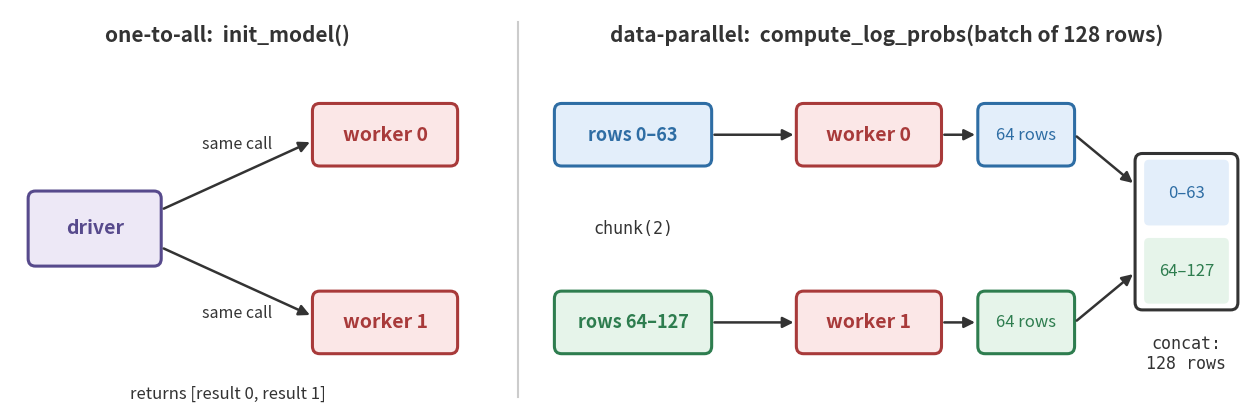

Source code (Python): (Note: this script raises an exception after producing the figure.)
"""Draw images/worker_group.png, the two dispatch rules of a worker group in notebook 2 §5. Run: python make_worker_group.py"""
from pathlib import Path

import matplotlib.pyplot as plt
from matplotlib.patches import FancyArrowPatch, FancyBboxPatch

DRIVER = ("#574a8c", "#ede8f6")  # purple, as the driver in ray_actors.png
WORKER = ("#a83a3a", "#fbe7e7")  # red, as the TrainingWorker in ray_actors.png
ROWS_A = ("#2e6da4", "#e3eefa")  # blue: the first half of the batch
ROWS_B = ("#2e7d4f", "#e6f4ea")  # green: the second half
TEXT = "#333333"

figure, axes = plt.subplots(figsize=(16, 5.2), dpi=100)
axes.set_xlim(0, 20.5)
axes.set_ylim(0, 6.4)
axes.axis("off")


def box(x, y, width, height, colors, text, fontsize=14, bold=True):
    edge, fill = colors
    axes.add_patch(FancyBboxPatch((x, y), width, height, boxstyle="round,pad=0,rounding_size=0.12",
                                  linewidth=2.2, edgecolor=edge, facecolor=fill))
    axes.text(x + width / 2, y + height / 2, text, ha="center", va="center", fontsize=fontsize,
              fontweight="bold" if bold else "normal", color=edge)


def arrow(start, end, label=None, label_offset=0.25):
    axes.add_patch(FancyArrowPatch(start, end, arrowstyle="-|>", mutation_scale=16, linewidth=1.8, color=TEXT))
    if label:
        axes.text((start[0] + end[0]) / 2, (start[1] + end[1]) / 2 + label_offset, label, ha="center", va="center",
                  fontsize=11.5, color=TEXT, bbox={"facecolor": "white", "edgecolor": "none", "pad": 1})


# ── one-to-all: the same call to every worker ────────────────────────────────
axes.text(3.6, 6.0, "one-to-all:  init_model()", ha="center", va="center", fontsize=15, fontweight="bold", color=TEXT)
box(0.3, 2.3, 2.2, 1.2, DRIVER, "driver")
box(5.0, 3.9, 2.4, 1.0, WORKER, "worker 0")
box(5.0, 0.9, 2.4, 1.0, WORKER, "worker 1")
arrow((2.5, 3.2), (5.0, 4.3), "same call", label_offset=0.5)
arrow((2.5, 2.6), (5.0, 1.5), "same call", label_offset=-0.5)
axes.text(3.6, 0.25, "returns [result 0, result 1]", ha="center", va="center", fontsize=12, color=TEXT, style="italic")

# Divider
axes.plot([8.4, 8.4], [0.2, 6.2], color="#cccccc", linewidth=1.5)

# ── data-parallel: split the batch, one piece per worker, then concatenate ──
axes.text(14.5, 6.0, "data-parallel:  compute_log_probs(batch of 128 rows)", ha="center", va="center",
          fontsize=15, fontweight="bold", color=TEXT)
box(9.0, 3.9, 2.6, 1.0, ROWS_A, "rows 0–63", fontsize=13)
box(9.0, 0.9, 2.6, 1.0, ROWS_B, "rows 64–127", fontsize=13)
axes.text(10.3, 2.9, "chunk(2)", ha="center", va="center", fontsize=12, color=TEXT, family="monospace")
box(13.0, 3.9, 2.4, 1.0, WORKER, "worker 0")
box(13.0, 0.9, 2.4, 1.0, WORKER, "worker 1")
arrow((11.6, 4.4), (13.0, 4.4))
arrow((11.6, 1.4), (13.0, 1.4))
box(16.0, 3.9, 1.6, 1.0, ROWS_A, "64 rows", fontsize=12, bold=False)
box(16.0, 0.9, 1.6, 1.0, ROWS_B, "64 rows", fontsize=12, bold=False)
arrow((15.4, 4.4), (16.0, 4.4))
arrow((15.4, 1.4), (16.0, 1.4))
# concat: both halves, back in order
axes.add_patch(FancyBboxPatch((18.6, 1.6), 1.7, 2.5, boxstyle="round,pad=0,rounding_size=0.12",
                              linewidth=2.2, edgecolor=TEXT, facecolor="white"))
axes.add_patch(FancyBboxPatch((18.75, 2.95), 1.4, 1.05, boxstyle="round,pad=0,rounding_size=0.08",
                              linewidth=0, facecolor=ROWS_A[1]))
axes.add_patch(FancyBboxPatch((18.75, 1.7), 1.4, 1.05, boxstyle="round,pad=0,rounding_size=0.08",
                              linewidth=0, facecolor=ROWS_B[1]))
axes.text(19.45, 3.47, "0–63", ha="center", va="center", fontsize=12, color=ROWS_A[0])
axes.text(19.45, 2.22, "64–127", ha="center", va="center", fontsize=12, color=ROWS_B[0])
arrow((17.6, 4.4), (18.6, 3.6))
arrow((17.6, 1.4), (18.6, 2.2))
axes.text(19.45, 0.9, "concat:\n128 rows", ha="center", va="center", fontsize=12, color=TEXT, family="monospace")

figure.savefig(Path(__file__).with_name("worker_group.png"), bbox_inches="tight", facecolor="white")
